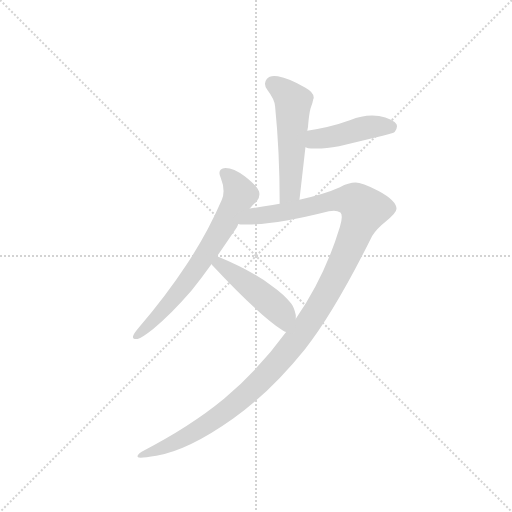
t = 0.00 s
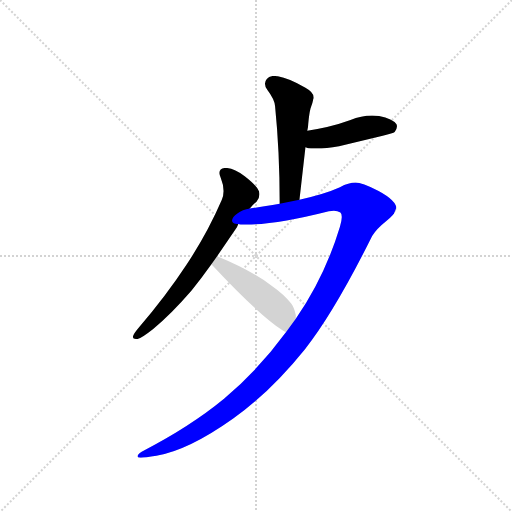
t = 3.41 s
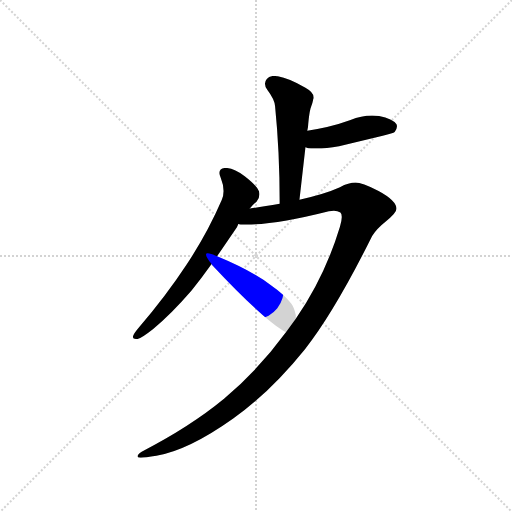
t = 3.60 s
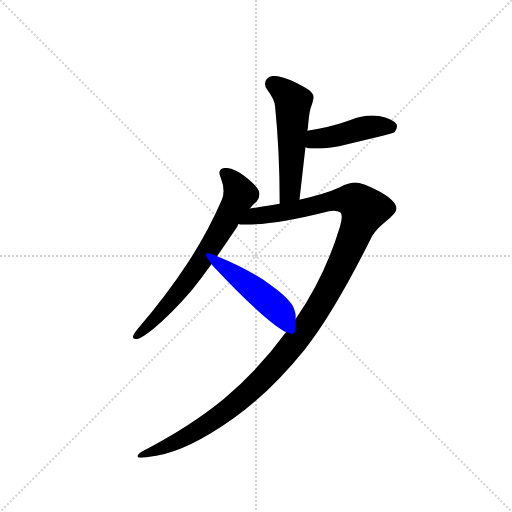
t = 3.79 s
t = 3.98 s: frame unchanged from t = 3.79 s, image omitted
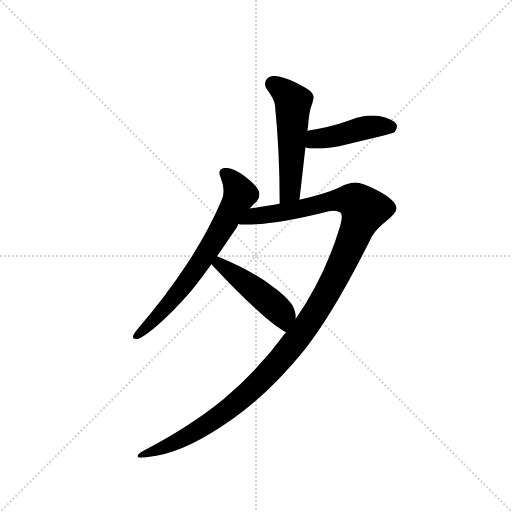
t = 4.70 s

The animated SVG that drew these frames (rendered in a browser with its animation timeline set to each time). Animation: 5 CSS @keyframes rules; one cycle of 4.70 s.

<svg version="1.1" viewBox="0 0 1024 1024" xmlns="http://www.w3.org/2000/svg">
  <g stroke="lightgray" stroke-dasharray="1,1" stroke-width="1" transform="scale(4, 4)">
    <line x1="0" y1="0" x2="256" y2="256"></line>
    <line x1="256" y1="0" x2="0" y2="256"></line>
    <line x1="128" y1="0" x2="128" y2="256"></line>
    <line x1="0" y1="128" x2="256" y2="128"></line>
  </g>
  <g transform="scale(0.92, -0.92) translate(60, -900)">
    <style type="text/css">
      
        @keyframes keyframes0 {
          from {
            stroke: blue;
            stroke-dashoffset: 534;
            stroke-width: 128;
          }
          63% {
            animation-timing-function: step-end;
            stroke: blue;
            stroke-dashoffset: 0;
            stroke-width: 128;
          }
          to {
            stroke: black;
            stroke-width: 1024;
          }
        }
        #make-me-a-hanzi-animation-0 {
          animation: keyframes0 0.6845703125s both;
          animation-delay: 0s;
          animation-timing-function: linear;
        }
      
        @keyframes keyframes1 {
          from {
            stroke: blue;
            stroke-dashoffset: 442;
            stroke-width: 128;
          }
          59% {
            animation-timing-function: step-end;
            stroke: blue;
            stroke-dashoffset: 0;
            stroke-width: 128;
          }
          to {
            stroke: black;
            stroke-width: 1024;
          }
        }
        #make-me-a-hanzi-animation-1 {
          animation: keyframes1 0.6097005208333334s both;
          animation-delay: 0.6845703125s;
          animation-timing-function: linear;
        }
      
        @keyframes keyframes2 {
          from {
            stroke: blue;
            stroke-dashoffset: 701;
            stroke-width: 128;
          }
          70% {
            animation-timing-function: step-end;
            stroke: blue;
            stroke-dashoffset: 0;
            stroke-width: 128;
          }
          to {
            stroke: black;
            stroke-width: 1024;
          }
        }
        #make-me-a-hanzi-animation-2 {
          animation: keyframes2 0.8204752604166666s both;
          animation-delay: 1.2942708333333335s;
          animation-timing-function: linear;
        }
      
        @keyframes keyframes3 {
          from {
            stroke: blue;
            stroke-dashoffset: 1282;
            stroke-width: 128;
          }
          81% {
            animation-timing-function: step-end;
            stroke: blue;
            stroke-dashoffset: 0;
            stroke-width: 128;
          }
          to {
            stroke: black;
            stroke-width: 1024;
          }
        }
        #make-me-a-hanzi-animation-3 {
          animation: keyframes3 1.2932942708333333s both;
          animation-delay: 2.11474609375s;
          animation-timing-function: linear;
        }
      
        @keyframes keyframes4 {
          from {
            stroke: blue;
            stroke-dashoffset: 474;
            stroke-width: 128;
          }
          61% {
            animation-timing-function: step-end;
            stroke: blue;
            stroke-dashoffset: 0;
            stroke-width: 128;
          }
          to {
            stroke: black;
            stroke-width: 1024;
          }
        }
        #make-me-a-hanzi-animation-4 {
          animation: keyframes4 0.6357421875s both;
          animation-delay: 3.408040364583333s;
          animation-timing-function: linear;
        }
      
    </style>
    
      <path d="M 591 466 L 604 580 L 608 616 Q 610 623 610 630 Q 612 652 615 664 Q 620 677 621 684 Q 622 686 622 688 Q 622 699 604 709 Q 568 730 544 734 Q 540 735 536 735 Q 525 735 520 728 Q 516 723 516 718 Q 516 712 521 705 Q 537 684 538 669 Q 548 571 548 457 C 548 427 588 436 591 466 Z" fill="lightgray"></path>
    
      <path d="M 604 580 Q 610 577 616 577 L 628 577 Q 649 577 677 582 L 772 605 Q 795 610 798 613 Q 803 620 803 625 Q 803 628 802 630 Q 794 642 764 648 Q 756 649 749 649 Q 725 649 702 639 Q 678 630 651 624 Q 629 619 608 616 C 578 612 576 590 604 580 Z" fill="lightgray"></path>
    
      <path d="M 483 447 Q 491 456 498 462 Q 504 469 504 477 Q 504 480 503 484 Q 499 496 472 517 Q 448 535 430 535 Q 417 534 417 524 Q 417 520 420 513 Q 426 498 426 485 Q 426 474 422 465 Q 390 391 345 324 Q 301 257 241 187 Q 231 175 230 171 Q 229 169 229 167 Q 229 163 237 163 L 239 163 Q 249 166 273 185 Q 311 216 356 268 Q 378 295 400 326 L 412 343 L 455 406 Q 457 410 458 413 L 483 447 Z" fill="lightgray"></path>
    
      <path d="M 749 387 Q 759 403 778 418 Q 802 437 802 446 Q 802 464 763 485 Q 726 503 713 503 Q 698 503 679 493 Q 646 478 591 466 L 548 457 Q 510 450 483 447 C 453 443 428 414 458 413 Q 460 412 463 412 L 477 412 Q 540 412 655 441 Q 661 442 666 442 Q 674 442 680 438 Q 683 435 683 428 Q 683 420 679 407 Q 646 298 583 207 L 562 178 Q 502 96 427 33 Q 353 -28 248 -82 Q 239 -88 239 -92 Q 239 -93 240 -94 Q 241 -95 246 -95 Q 255 -95 280 -91 Q 350 -79 447 -10 Q 528 48 603 141 Q 667 222 749 387 Z" fill="lightgray"></path>
    
      <path d="M 400 326 Q 400 325 401 324 Q 503 215 554 182 Q 559 179 562 178 C 583 168 583 177 583 207 L 583 215 Q 579 233 573 240 Q 559 259 529 280 Q 487 312 412 343 C 384 355 381 350 400 326 Z" fill="lightgray"></path>
    
    
      <clipPath id="make-me-a-hanzi-clip-0">
        <path d="M 591 466 L 604 580 L 608 616 Q 610 623 610 630 Q 612 652 615 664 Q 620 677 621 684 Q 622 686 622 688 Q 622 699 604 709 Q 568 730 544 734 Q 540 735 536 735 Q 525 735 520 728 Q 516 723 516 718 Q 516 712 521 705 Q 537 684 538 669 Q 548 571 548 457 C 548 427 588 436 591 466 Z"></path>
      </clipPath>
      <path clip-path="url(#make-me-a-hanzi-clip-0)" d="M 533 717 L 552 706 L 577 678 L 571 490 L 554 465" fill="none" id="make-me-a-hanzi-animation-0" stroke-dasharray="406 812" stroke-linecap="round"></path>
    
      <clipPath id="make-me-a-hanzi-clip-1">
        <path d="M 604 580 Q 610 577 616 577 L 628 577 Q 649 577 677 582 L 772 605 Q 795 610 798 613 Q 803 620 803 625 Q 803 628 802 630 Q 794 642 764 648 Q 756 649 749 649 Q 725 649 702 639 Q 678 630 651 624 Q 629 619 608 616 C 578 612 576 590 604 580 Z"></path>
      </clipPath>
      <path clip-path="url(#make-me-a-hanzi-clip-1)" d="M 612 585 L 627 598 L 667 603 L 726 621 L 790 625" fill="none" id="make-me-a-hanzi-animation-1" stroke-dasharray="314 628" stroke-linecap="round"></path>
    
      <clipPath id="make-me-a-hanzi-clip-2">
        <path d="M 483 447 Q 491 456 498 462 Q 504 469 504 477 Q 504 480 503 484 Q 499 496 472 517 Q 448 535 430 535 Q 417 534 417 524 Q 417 520 420 513 Q 426 498 426 485 Q 426 474 422 465 Q 390 391 345 324 Q 301 257 241 187 Q 231 175 230 171 Q 229 169 229 167 Q 229 163 237 163 L 239 163 Q 249 166 273 185 Q 311 216 356 268 Q 378 295 400 326 L 412 343 L 455 406 Q 457 410 458 413 L 483 447 Z"></path>
      </clipPath>
      <path clip-path="url(#make-me-a-hanzi-clip-2)" d="M 428 524 L 459 486 L 461 475 L 454 460 L 397 362 L 336 274 L 297 227 L 234 168" fill="none" id="make-me-a-hanzi-animation-2" stroke-dasharray="573 1146" stroke-linecap="round"></path>
    
      <clipPath id="make-me-a-hanzi-clip-3">
        <path d="M 749 387 Q 759 403 778 418 Q 802 437 802 446 Q 802 464 763 485 Q 726 503 713 503 Q 698 503 679 493 Q 646 478 591 466 L 548 457 Q 510 450 483 447 C 453 443 428 414 458 413 Q 460 412 463 412 L 477 412 Q 540 412 655 441 Q 661 442 666 442 Q 674 442 680 438 Q 683 435 683 428 Q 683 420 679 407 Q 646 298 583 207 L 562 178 Q 502 96 427 33 Q 353 -28 248 -82 Q 239 -88 239 -92 Q 239 -93 240 -94 Q 241 -95 246 -95 Q 255 -95 280 -91 Q 350 -79 447 -10 Q 528 48 603 141 Q 667 222 749 387 Z"></path>
      </clipPath>
      <path clip-path="url(#make-me-a-hanzi-clip-3)" d="M 470 417 L 493 430 L 589 445 L 669 465 L 707 464 L 731 444 L 690 341 L 644 251 L 592 171 L 536 102 L 472 40 L 397 -19 L 318 -64 L 244 -91" fill="none" id="make-me-a-hanzi-animation-3" stroke-dasharray="1154 2308" stroke-linecap="round"></path>
    
      <clipPath id="make-me-a-hanzi-clip-4">
        <path d="M 400 326 Q 400 325 401 324 Q 503 215 554 182 Q 559 179 562 178 C 583 168 583 177 583 207 L 583 215 Q 579 233 573 240 Q 559 259 529 280 Q 487 312 412 343 C 384 355 381 350 400 326 Z"></path>
      </clipPath>
      <path clip-path="url(#make-me-a-hanzi-clip-4)" d="M 406 328 L 430 319 L 539 233 L 555 215 L 561 186" fill="none" id="make-me-a-hanzi-animation-4" stroke-dasharray="346 692" stroke-linecap="round"></path>
    
  </g>
</svg>
